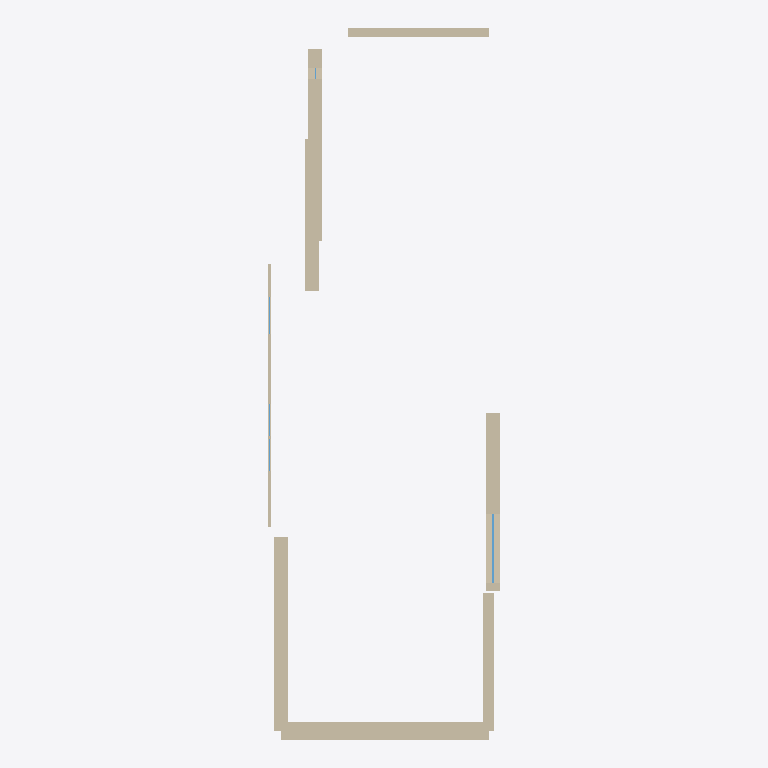
Plan cut of the same IFC building model at storey 'storey-84d088050b6fc3b2' (level -1.15 m, cut at 0.25 m), seen from above with north up, elements coloured by IFC class: 8 walls (beige), 4 windows (light blue). Cut surfaces are drawn darker.
Extent 8.1 m × 24.8 m × 3.4 m (x, y, z). Storeys (2): storey-84d088050b6fc3b2 at -1.15 m; storey-7c494da0f6e5c802 at 1.95 m. Elements (14): 8 IfcWall, 5 IfcWindow, 1 IfcSlab.

HEADER;
FILE_DESCRIPTION(('ViewDefinition[DesignTransferView]'),'2;1');
FILE_NAME('/dev/null','2026-11-13T20:51:49+08:00',(''),(''),'IfcOpenShell 0.8.4','IfcOpenShell 0.8.4','Nobody');
FILE_SCHEMA(('IFC4'));
ENDSEC;
DATA;
#1=IFCPROJECT('35vFSI3eTLQQTRIpS3dgHu',$,'craslab-room-development',$,$,$,$,(#10,#15),#5);
#17=IFCSITE('1ys0NhVhLInxlJlHbs_6BW',$,'Site (location unspecified)',$,$,$,$,$,$,$,$,$,$,$);
#18=IFCBUILDING('0zCEBQB71GTObjlD$8Z6R1',$,'Building (unverified)',$,$,$,$,$,$,$,$,$);
#21=IFCBUILDINGSTOREY('1FUUj0XIrTGPrxoqkuJYNB',$,'storey-84d088050b6fc3b2',$,$,$,$,$,$,-1.148);
#23=IFCBUILDINGSTOREY('3pi05hs0vTBBNhRbnecsXe',$,'storey-7c494da0f6e5c802',$,$,$,$,$,$,1.948);
#61=IFCWALL('0_Uti$cGjOc9OJ2YeCUXAP',$,'wall-f0672c39267d2103',$,$,#90,#77,$,$);
#97=IFCWALL('2PpItyQLzLmBs8ClIgwVpx',$,'wall-a0b1f681af965b78',$,$,#126,#113,$,$);
#241=IFCWALL('2JVMHq5A5MHueRQ$dJbNTq',$,'wall-f9dfdfd5026ed9f8',$,$,#270,#257,$,$);
#133=IFCWALL('270zBQX71J0wAulN$ejl1L',$,'wall-cf1d15bbd93c2d52',$,$,#162,#149,$,$);
#169=IFCWALL('39FTBMgHjOaBLL18TPQEAo',$,'wall-ccfebec694c72fb9',$,$,#198,#185,$,$);
#277=IFCWALL('3EwlNNReTSyva6o8k2zMLW',$,'wall-3db15cb826c64f45',$,$,#306,#293,$,$);
#205=IFCWALL('1HhExdpX5MRRF9eZLrDa7x',$,'wall-7f4c79ab8b204ef6',$,$,#234,#221,$,$);
#24=IFCWALL('2XC3t0lqvNg8iWbfwZ0Qdy',$,'wall-a29ee94ac6f2dc67',$,$,#54,#40,$,$);
#599=IFCWINDOW('3FPZAb56DLhOYpQ1FL8MLW',$,'ifcwindow-1cafc69ad24d25ef',$,$,#620,#610,$,1.24153846153846,2.40154838709677,$,$,$);
#367=IFCWINDOW('2aQN$YyNPSQeIGu2Uqqg5d',$,'ifcwindow-2ad5a81694a7ff78',$,$,#388,#378,$,2.14368,1.31420930232558,$,$,$);
#425=IFCWINDOW('0hkir8VtfUHfXRIg2goJJk',$,'ifcwindow-cb9c8d1580e5606c',$,$,#446,#436,$,2.14368,1.11202325581395,$,$,$);
#483=IFCWINDOW('26Xx6KdmbUTg32fh4a5IQ2',$,'ifcwindow-8378b86dbf57ca48',$,$,#504,#494,$,2.14368,1.11202325581395,$,$,$);
ENDSEC;
